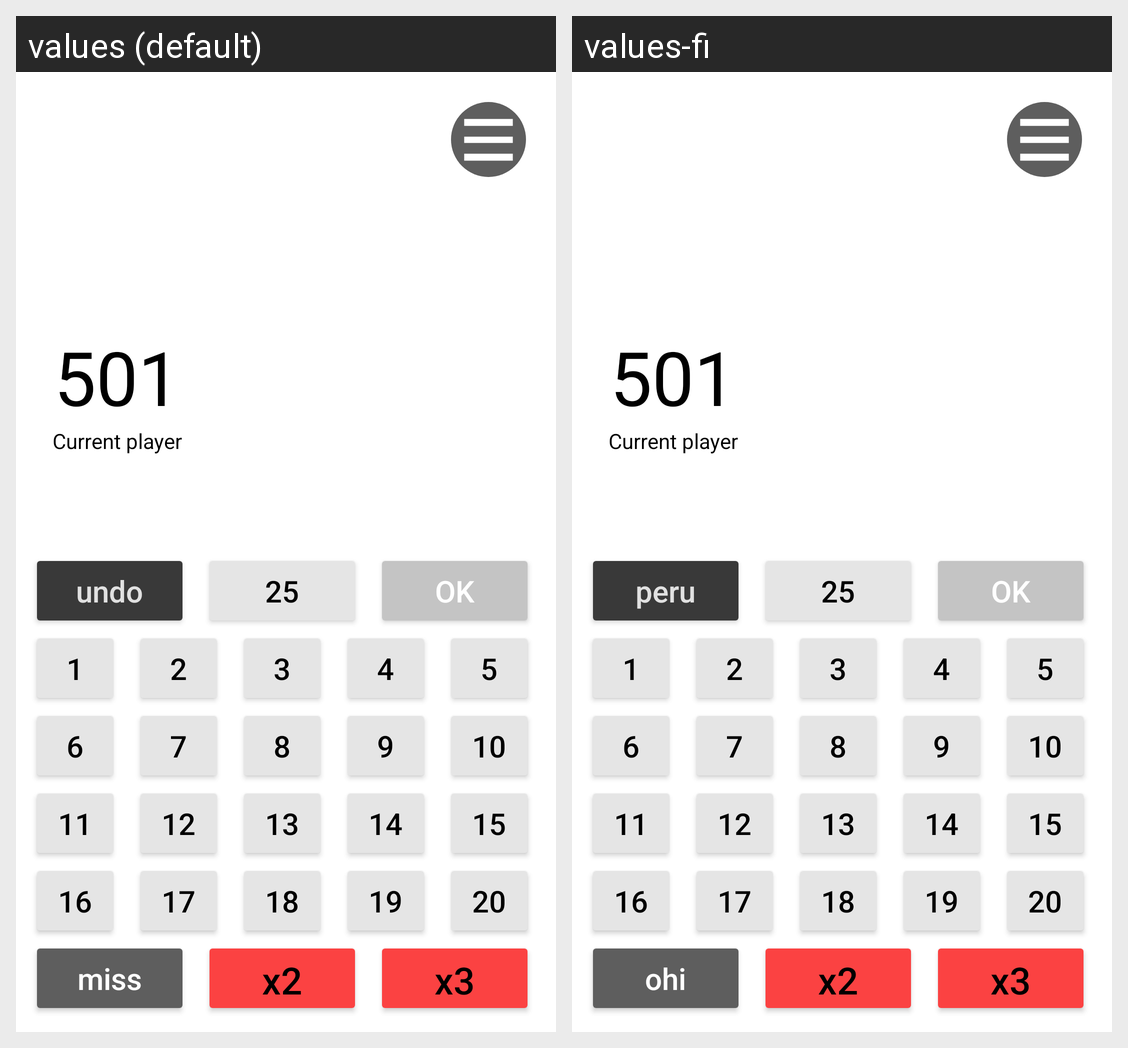

For this localized Android screen grid, give each drawn string resource with its value in every locale shown.
Android screen res/layout/fragment_game_screen.xml rendered under 2 locales, left to right: values (default), values-fi. Device: Nexus 5 (rendered at 1080×1920; each locale shown at half size, 540×960, under a caption strip naming it); theme Theme.Darts.
Strings drawn on this screen, with the default value and each locale's value (text and hints the layout hard-codes, and strings that could not be matched under every locale, appear in the picture but are not listed):

gs_undo
  values: undo
  values-fi: peru

gs_miss
  values: miss
  values-fi: ohi
